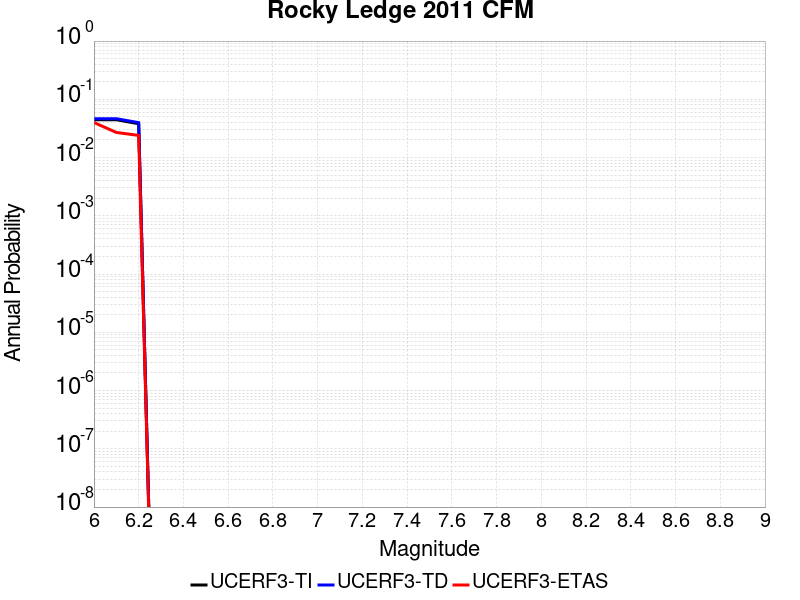

Source data for this figure (header and first rows):
Magnitude, UCERF3-TI Prob, UCERF3-TD Prob, UCERF3-ETAS Prob
6.0, 0.04466, 0.04649, 0.04
6.1, 0.04466, 0.04649, 0.027
6.2, 0.03809, 0.03977, 0.024
